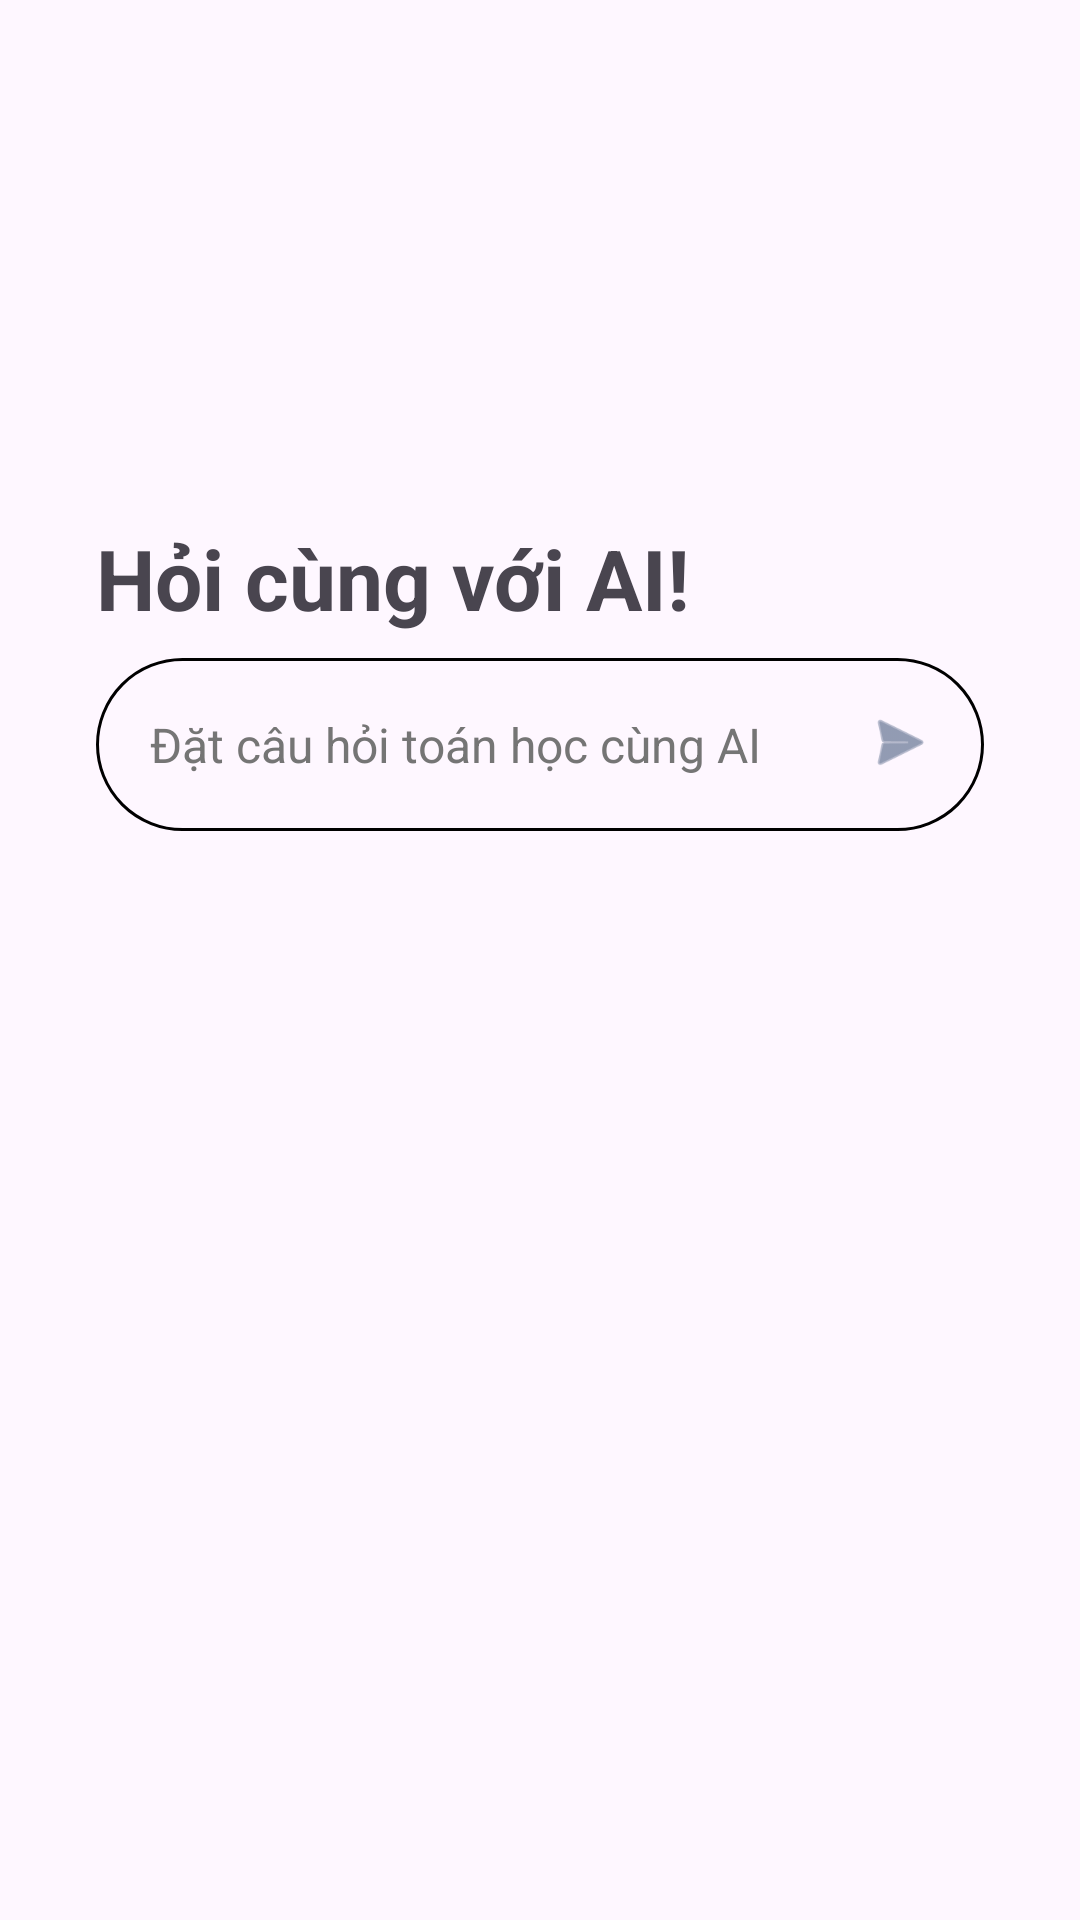

Reconstruct the res/layout file that produces this screen, plus the resources it refers to.
<!-- AndroidManifest.xml: application theme Theme.Solvemath -->
<!-- res/layout/fragment_home.xml -->
<?xml version="1.0" encoding="utf-8"?>
<FrameLayout xmlns:android="http://schemas.android.com/apk/res/android"
    xmlns:app="http://schemas.android.com/apk/res-auto"
    xmlns:tools="http://schemas.android.com/tools"
    android:layout_width="match_parent"
    android:layout_height="match_parent"
    tools:context=".fragments.HomeFragment">


    <androidx.constraintlayout.widget.ConstraintLayout
        android:id="@+id/contentLayout"
        android:layout_width="match_parent"
        android:layout_height="match_parent">

        <LinearLayout
            android:id="@+id/actionArea"
            android:layout_width="match_parent"
            android:layout_height="wrap_content"
            android:layout_margin="16dp"
            android:background="@drawable/background_card"
            android:clipToOutline="true"
            android:elevation="6dp"
            android:orientation="vertical"
            android:padding="16dp"
            app:layout_constraintBottom_toBottomOf="parent"
            app:layout_constraintEnd_toEndOf="parent"
            app:layout_constraintStart_toStartOf="parent"
            app:layout_constraintTop_toTopOf="parent"
            app:layout_constraintVertical_bias="0.3">

            <TextView
                android:layout_width="match_parent"
                android:layout_height="wrap_content"
                android:text="Hỏi cùng với AI!"
                android:textSize="28sp"
                android:textStyle="bold" />

            <LinearLayout
                android:layout_width="match_parent"
                android:layout_height="wrap_content"
                android:layout_marginTop="8dp"
                android:background="@drawable/rounded_background"
                android:orientation="horizontal"
                android:padding="8dp">

                <EditText
                    android:id="@+id/questionInput"
                    android:layout_width="0dp"
                    android:layout_height="wrap_content"
                    android:layout_weight="1"
                    android:background="@android:color/transparent"
                    android:focusable="false"
                    android:hint="Đặt câu hỏi toán học cùng AI"
                    android:longClickable="false"
                    android:padding="10dp"
                    android:textColorHint="@color/secondary_text"
                    android:textSize="16sp" />

                <ImageView
                    android:id="@+id/sendButton"
                    android:layout_width="40dp"
                    android:layout_height="40dp"
                    android:padding="8dp"
                    android:src="@android:drawable/ic_menu_send"
                    app:tint="@color/primary_light" />
            </LinearLayout>
        </LinearLayout>

        <ImageView
            android:id="@+id/decorImage"
            android:layout_width="match_parent"
            android:layout_height="wrap_content"
            android:layout_marginTop="15dp"
            android:adjustViewBounds="true"
            android:scaleType="fitCenter"
            app:layout_constraintBottom_toBottomOf="parent"
            app:layout_constraintEnd_toEndOf="parent"
            app:layout_constraintStart_toStartOf="parent"
            app:layout_constraintTop_toBottomOf="@id/actionArea" />

    </androidx.constraintlayout.widget.ConstraintLayout>

</FrameLayout>
<!-- resources referenced by this layout -->
<resources>
  <color name="primary_light">#4A5E80</color>
  <color name="secondary_text">#757575</color>
  <!-- drawable rounded_background (drawable) -->
  <?xml version="1.0" encoding="utf-8"?>
  <shape xmlns:android="http://schemas.android.com/apk/res/android"
      android:shape="rectangle">
      <corners android:radius="40dp"/>
      <stroke android:width="1dp" android:color="@android:color/black"/>
  </shape>
  <style name="Theme.Solvemath" parent="Base.Theme.Solvemath" />
  <style name="Base.Theme.Solvemath" parent="Theme.Material3.DayNight.NoActionBar">
          
          <item name="android:statusBarColor">@color/primary_light</item>
  
          <item name="android:windowLightStatusBar">true</item>
          
      </style>
</resources>
